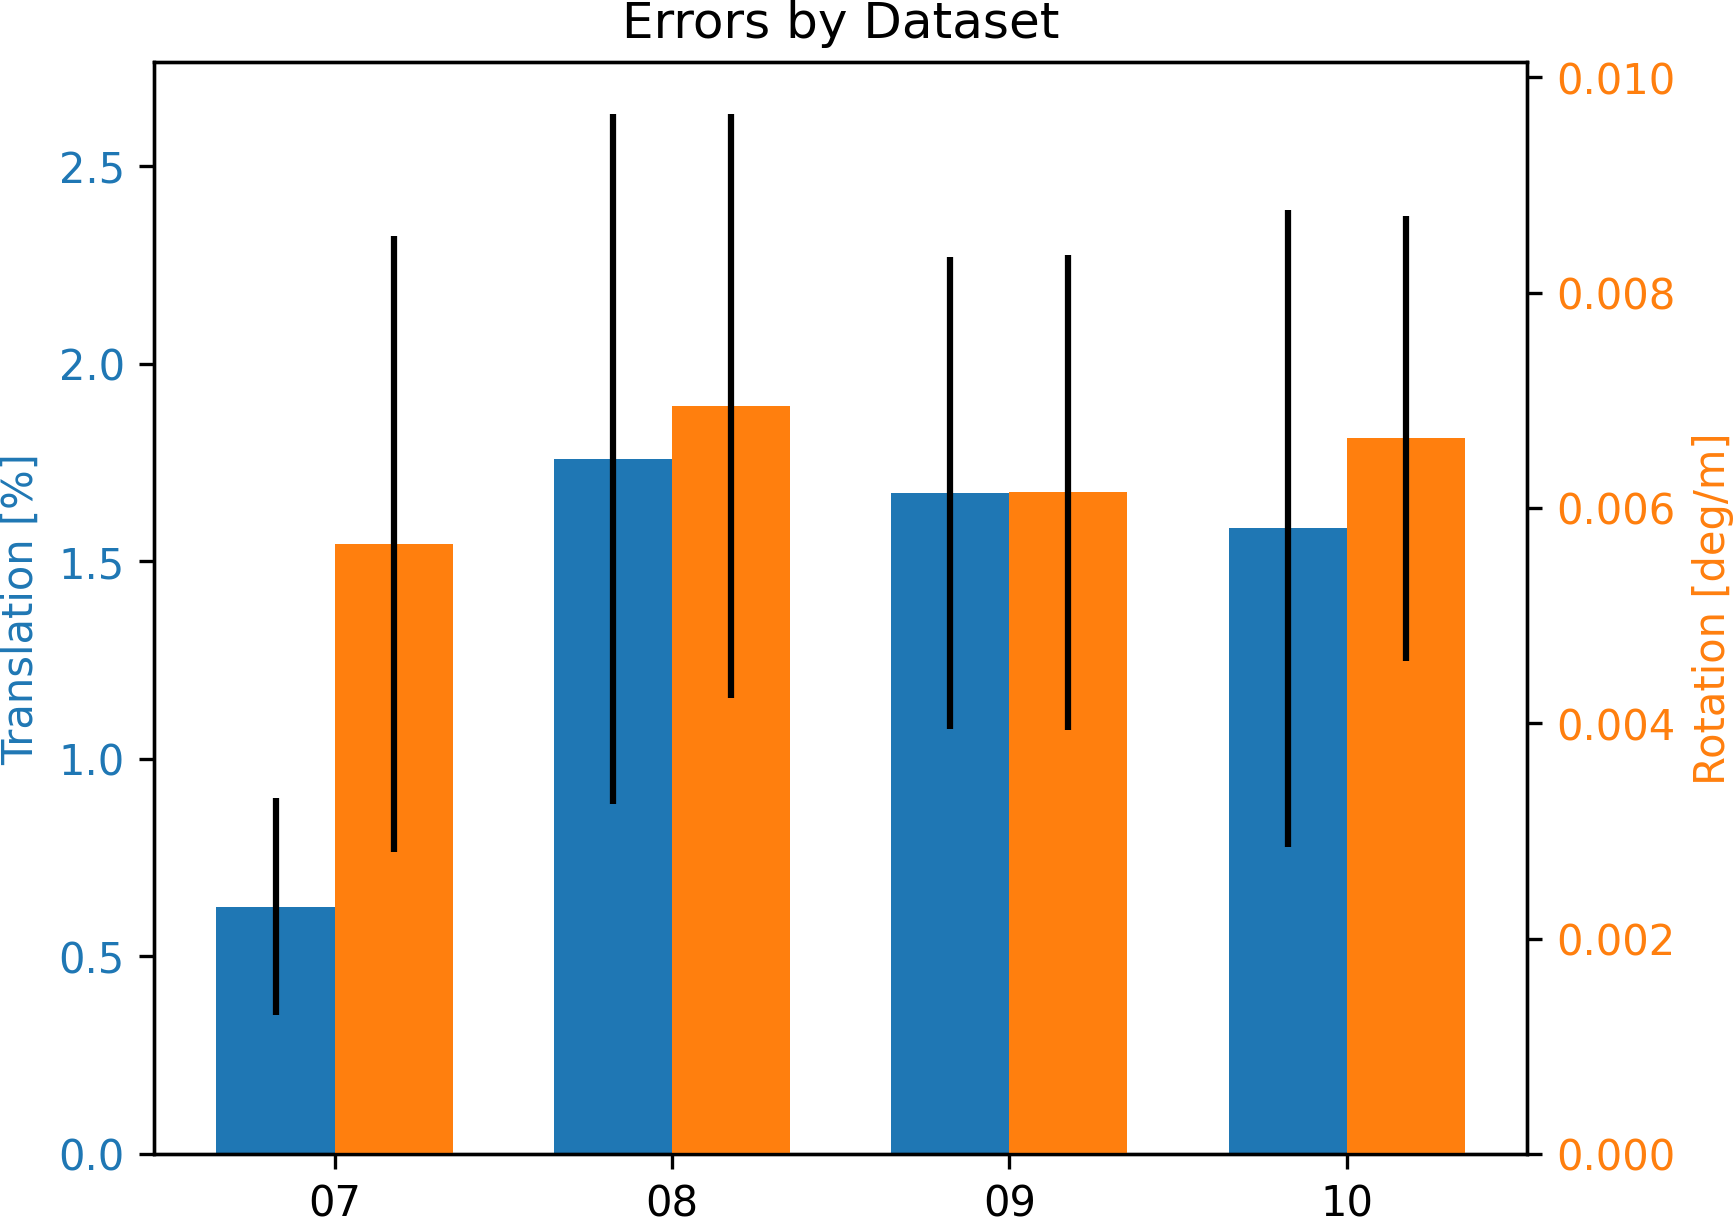

Data behind this chart, as committed beside it:
name, t_kitti_mean [%], t_kitti_std [%], t_kitti_max [%], t_rmse_mean [%], t_rmse_std [%], t_rmse_max [%], r_kitti_mean [deg/m], r_kitti_std [deg/m], r_kitti_max [deg/m], r_rmse_mean [deg/m], r_rmse_std [deg/m], r_rmse_max [deg/m], r_chordal_mean [deg/m], r_chordal_std [deg/m], r_chordal_max [deg/m]
07, 0.6259, 0.2747, 2.385, 0.003567, 0.00324, 0.02385, 0.005663, 0.00286, 0.01681, 3.630355335700171e-05, 3.446824515517475e-05, 0.0001681, 3.630355335700171e-05, 3.446824515517475e-05, 0.0001681
08, 1.758, 0.8732, 14.55, 0.005992, 0.006706, 0.1455, 0.006944, 0.00271, 0.02098, 2.879196453080178e-05, 3.3204345163703164e-05, 0.0002098, 2.879196453080178e-05, 3.3204345163703164e-05, 0.0002098
09, 1.672, 0.5977, 3.408, 0.005481, 0.003633, 0.02177, 0.006146, 0.002207, 0.01845, 2.706331422649169e-05, 2.9139176429521383e-05, 0.0001845, 2.706331422649169e-05, 2.9139176429521383e-05, 0.0001845
10, 1.583, 0.8069, 3.752, 0.005599, 0.00312, 0.01809, 0.006648, 0.002067, 0.01556, 3.357049321299703e-05, 3.166171143845755e-05, 0.0001556, 3.357049321299703e-05, 3.166171143845755e-05, 0.0001556
TOTAL, 1.643, 0.8359, 14.55, 0.005676, 0.005716, 0.1455, 0.006657, 0.002597, 0.02098, 2.9438353804728606e-05, 3.242553709099278e-05, 0.0002098, 2.9438353804728606e-05, 3.242553709099278e-05, 0.0002098
